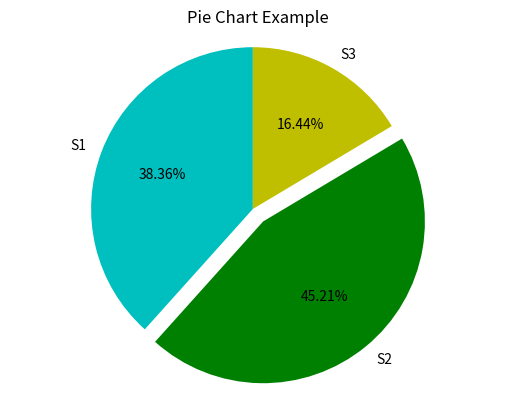

Write the Python code that produced this figure.
# =====================================================
# TestPieChart01.py ....
# =====================================================

import matplotlib.pyplot as plt

# main method ...

def main():
    print("--- Enter TestPieChart01.main()              ... ");
    print("--- ======================================== ... ");

    labels = 'S1', 'S2', 'S3'
    sections = [56, 66, 24]
    colors = ['c', 'g', 'y']

    # Assemble pie chart model ...

    plt.pie(sections, labels=labels, colors=colors,
            startangle=90,
            explode = (0, 0.1, 0),
            autopct = '%1.2f%%')

    # Label and show pie chart ...

    plt.axis('equal') # Try commenting this out.
    plt.title('Pie Chart Example')
    plt.show()

    print("--- ======================================== ... ");
    print("--- Leave TestPieChart01.main()              ... ");

# call the main method ...

main()
